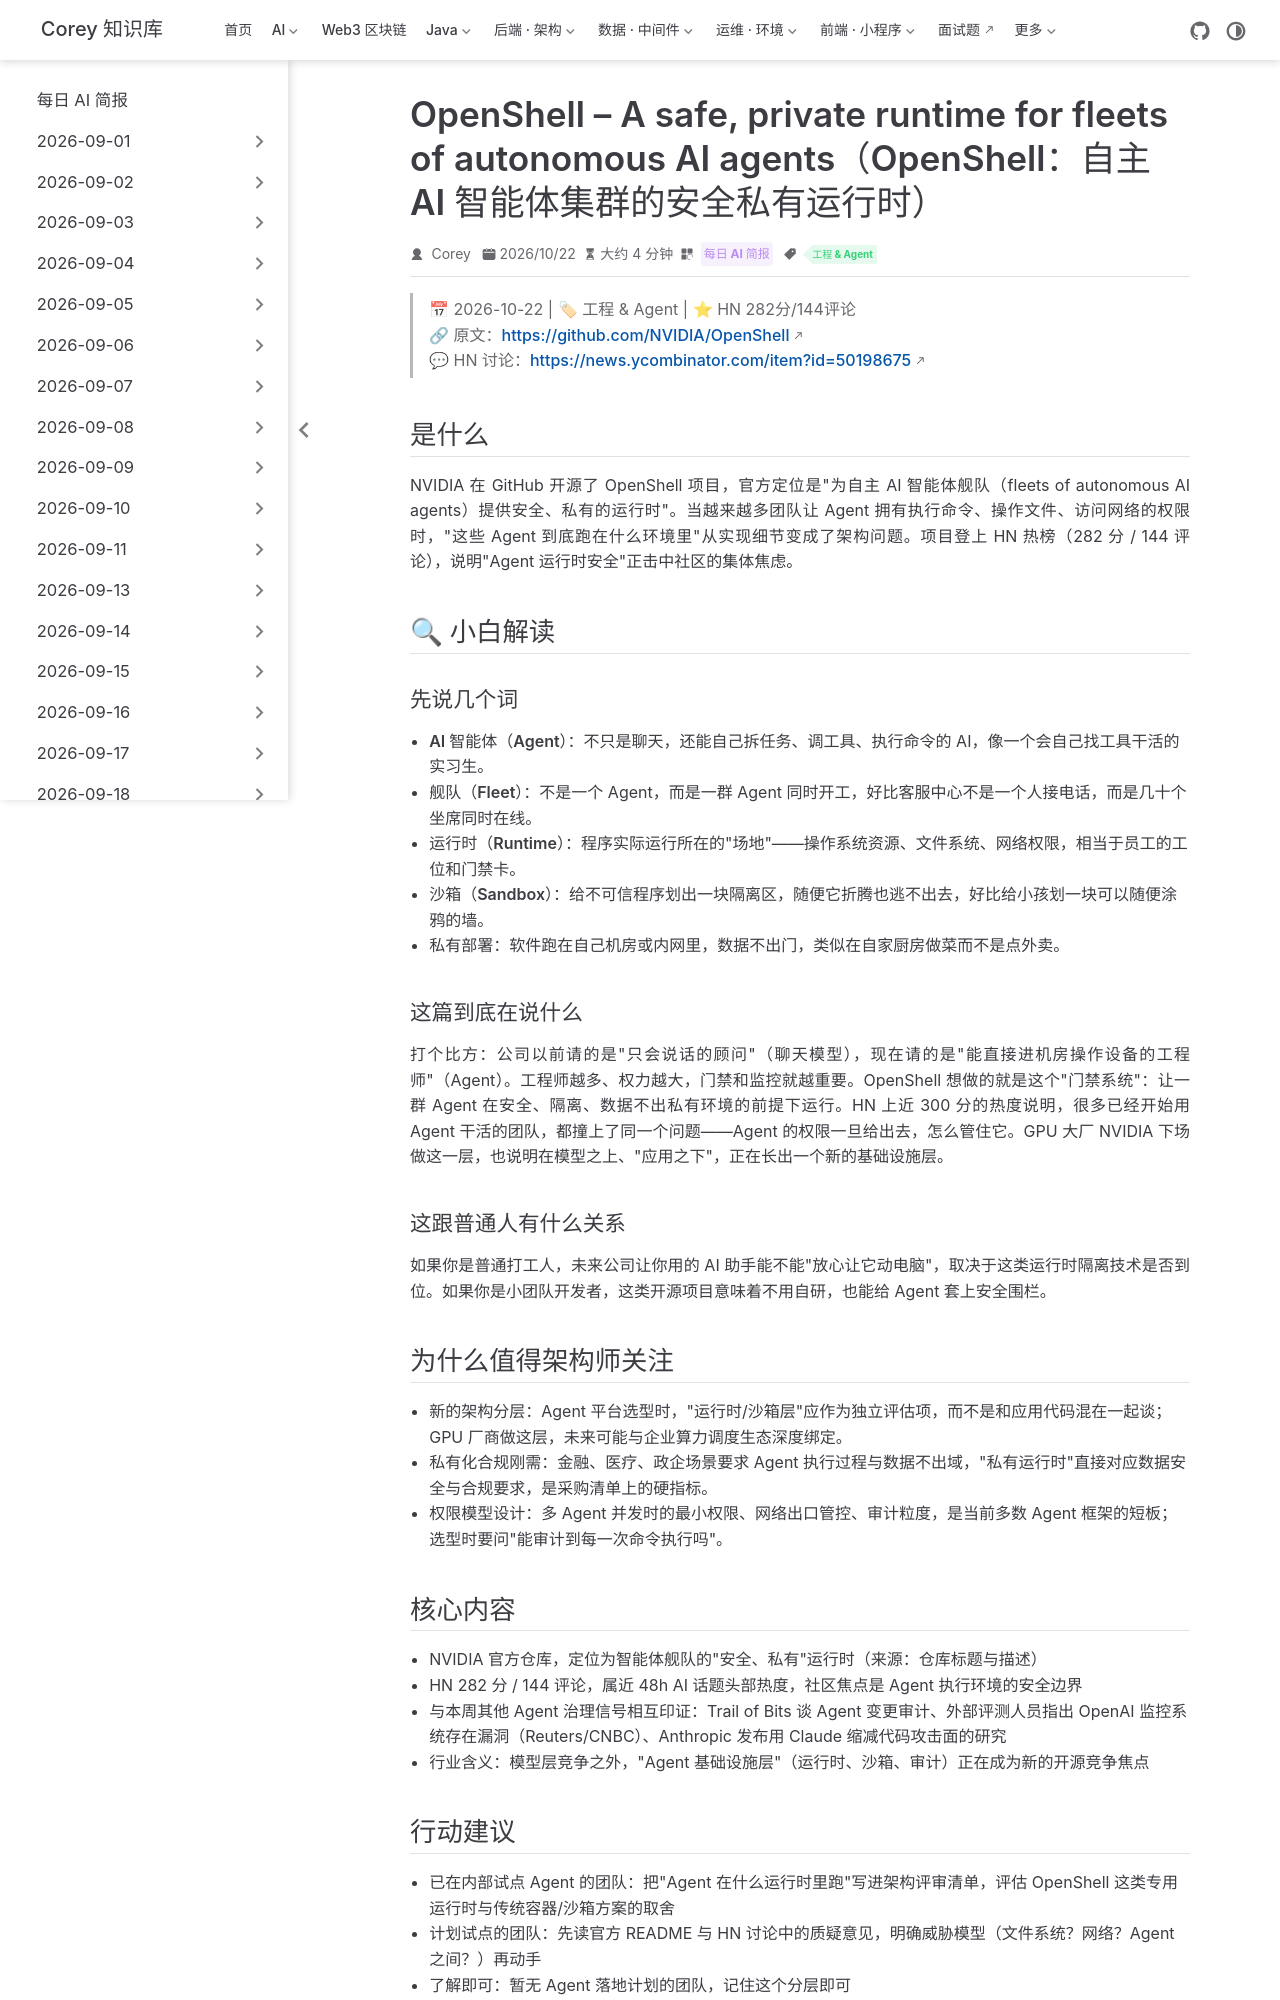

repository: code-corey/code-corey.github.io · page: News/2026-10-23/01-openshell-agent-runtime.html · generator: jekyll

---
title: "OpenShell – A safe, private runtime for fleets of autonomous AI agents（OpenShell：自主 AI 智能体集群的安全私有运行时）"
shortTitle: "NVIDIA OpenShell"
sidebarGroup: "2026-10-23"
order: 1
date: 2026-10-22
category:
  - "每日 AI 简报"
tag:
  - "工程 & Agent"
description: "NVIDIA 开源 OpenShell，为大规模自主 AI 智能体提供安全、私有的运行时环境，HN 迅速斩获 282 分，智能体基础设施安全成为焦点。"
---

# OpenShell – A safe, private runtime for fleets of autonomous AI agents（OpenShell：自主 AI 智能体集群的安全私有运行时）

> 📅 2026-10-22 | 🏷 工程 & Agent | ⭐ HN 282分/144评论
> 🔗 原文：https://github.com/NVIDIA/OpenShell
> 💬 HN 讨论：https://news.ycombinator.com/item?id=50198675

## 是什么

NVIDIA 在 GitHub 开源了 OpenShell 项目，官方定位是"为自主 AI 智能体舰队（fleets of autonomous AI agents）提供安全、私有的运行时"。当越来越多团队让 Agent 拥有执行命令、操作文件、访问网络的权限时，"这些 Agent 到底跑在什么环境里"从实现细节变成了架构问题。项目登上 HN 热榜（282 分 / 144 评论），说明"Agent 运行时安全"正击中社区的集体焦虑。

## 🔍 小白解读

### 先说几个词

- **AI 智能体（Agent）**：不只是聊天，还能自己拆任务、调工具、执行命令的 AI，像一个会自己找工具干活的实习生。
- **舰队（Fleet）**：不是一个 Agent，而是一群 Agent 同时开工，好比客服中心不是一个人接电话，而是几十个坐席同时在线。
- **运行时（Runtime）**：程序实际运行所在的"场地"——操作系统资源、文件系统、网络权限，相当于员工的工位和门禁卡。
- **沙箱（Sandbox）**：给不可信程序划出一块隔离区，随便它折腾也逃不出去，好比给小孩划一块可以随便涂鸦的墙。
- **私有部署**：软件跑在自己机房或内网里，数据不出门，类似在自家厨房做菜而不是点外卖。

### 这篇到底在说什么

打个比方：公司以前请的是"只会说话的顾问"（聊天模型），现在请的是"能直接进机房操作设备的工程师"（Agent）。工程师越多、权力越大，门禁和监控就越重要。OpenShell 想做的就是这个"门禁系统"：让一群 Agent 在安全、隔离、数据不出私有环境的前提下运行。HN 上近 300 分的热度说明，很多已经开始用 Agent 干活的团队，都撞上了同一个问题——Agent 的权限一旦给出去，怎么管住它。GPU 大厂 NVIDIA 下场做这一层，也说明在模型之上、"应用之下"，正在长出一个新的基础设施层。

### 这跟普通人有什么关系

如果你是普通打工人，未来公司让你用的 AI 助手能不能"放心让它动电脑"，取决于这类运行时隔离技术是否到位。如果你是小团队开发者，这类开源项目意味着不用自研，也能给 Agent 套上安全围栏。

## 为什么值得架构师关注

- **新的架构分层**：Agent 平台选型时，"运行时/沙箱层"应作为独立评估项，而不是和应用代码混在一起谈；GPU 厂商做这层，未来可能与企业算力调度生态深度绑定。
- **私有化合规刚需**：金融、医疗、政企场景要求 Agent 执行过程与数据不出域，"私有运行时"直接对应数据安全与合规要求，是采购清单上的硬指标。
- **权限模型设计**：多 Agent 并发时的最小权限、网络出口管控、审计粒度，是当前多数 Agent 框架的短板；选型时要问"能审计到每一次命令执行吗"。
